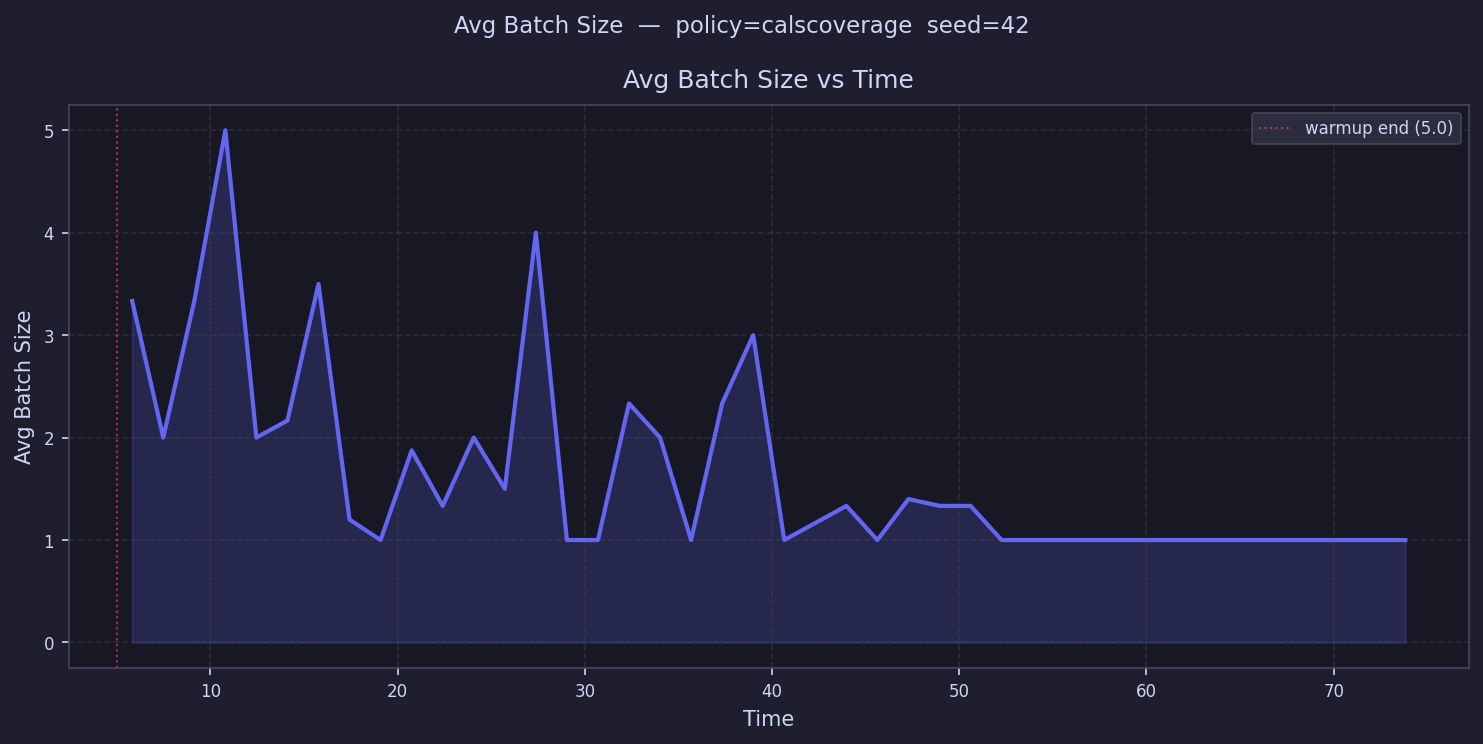

The data file committed next to this chart (first rows):
time, avg_batch_size
5.829, 3.333
7.488, 2.0
9.146, 3.333
10.8, 5.0
12.46, 2.0
14.12, 2.167
15.78, 3.5
17.44, 1.2
19.1, 1.0
20.75, 1.875
22.41, 1.333
24.07, 2.0
25.73, 1.5
27.39, 4.0
29.05, 1.0
30.71, 1.0
32.36, 2.333
34.02, 2.0
35.68, 1.0
37.34, 2.333
39, 3.0
40.66, 1.0
42.31, 
43.97, 1.333
45.63, 1.0
47.29, 1.4
48.95, 1.333
50.61, 1.333
52.26, 1.0
53.92, 1.0
55.58, 1.0
57.24, 1.0
58.9, 
60.56, 1.0
62.22, 1.0
63.87, 1.0
65.53, 1.0
67.19, 
68.85, 1.0
70.51, 1.0
72.17, 1.0
73.82, 1.0
75.48, 
77.14, 
78.8, 
80.46, 
82.12, 
83.77, 
85.43, 
87.09, 
